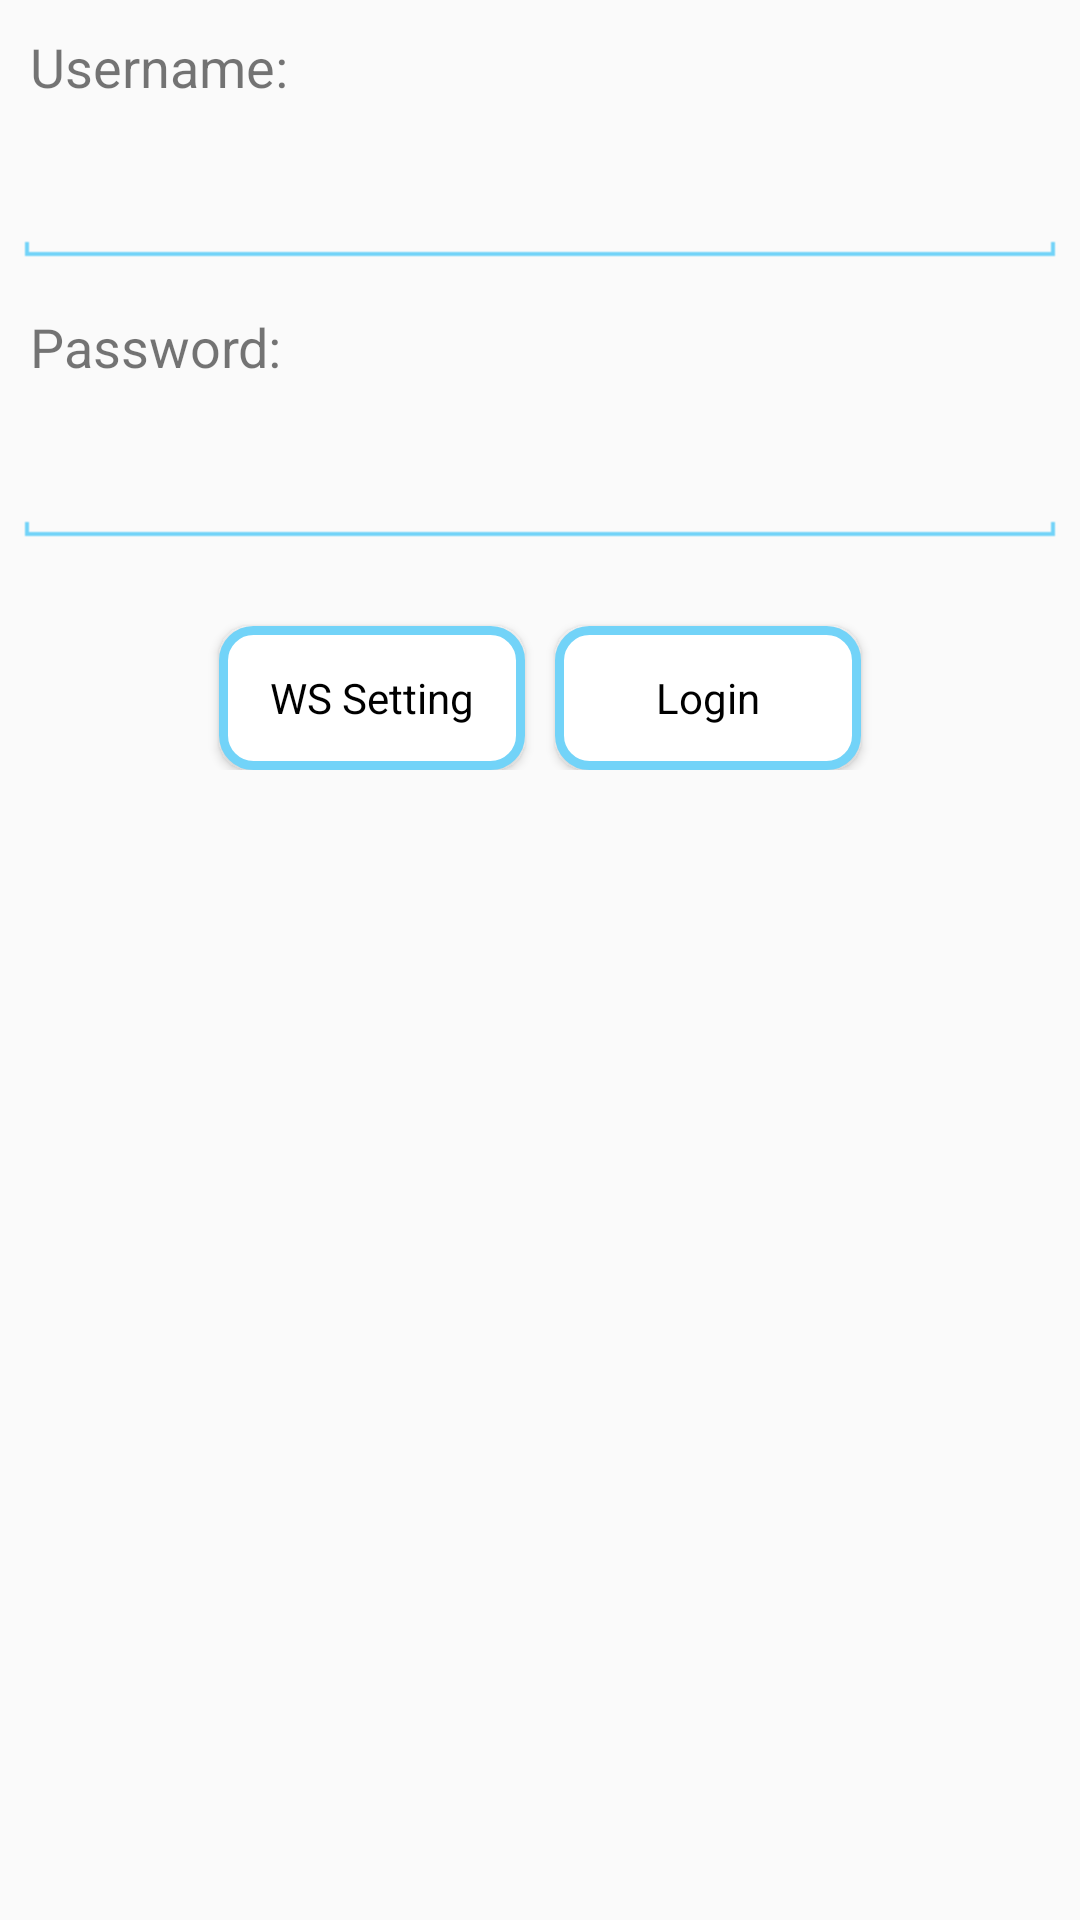

Android layout source for this screen:
<!-- AndroidManifest.xml: application theme AppTheme -->
<!-- res/layout/login_view1.xml -->
<?xml version="1.0" encoding="utf-8"?>
<ScrollView xmlns:android="http://schemas.android.com/apk/res/android"
    android:id="@+id/ScrollView1"
    android:layout_width="fill_parent"
    android:layout_height="fill_parent" >
<LinearLayout xmlns:android="http://schemas.android.com/apk/res/android"
    android:layout_width="match_parent"
    android:layout_height="wrap_content"
    android:orientation="vertical"
    android:background="@android:color/transparent" >
    
    <TextView
        android:id="@+id/tvUserName1"
        android:layout_width="match_parent"
        android:layout_height="wrap_content"
        android:padding="5dp"
        android:textSize="18sp"
        android:layout_margin="5dp"
        android:text="@string/login_user" />
    
    <EditText
         android:id="@+id/user_name"
        android:layout_width="match_parent"
        android:layout_height="wrap_content"
        android:layout_margin="5dp"
       style="@style/EditTextAppTheme"
      
        />
    
     <TextView
        android:id="@+id/tvUserName"
        android:layout_width="match_parent"
        android:layout_height="wrap_content"
        android:padding="5dp"
         android:textSize="18sp"
         android:layout_margin="5dp"
        android:text="@string/login_pass" />
    
    <EditText
         android:id="@+id/password"
        android:layout_width="match_parent"
        android:layout_height="wrap_content"
        android:layout_margin="5dp"
        android:inputType="textPassword"
       style="@style/EditTextAppTheme"
      
       />
    
  <LinearLayout 
    android:layout_width="match_parent"
    android:layout_height="wrap_content"
    android:layout_gravity="center_horizontal"
    android:gravity="center_horizontal"
    android:layout_margin="10dp"
   
    android:orientation="horizontal" >
    
        <Button
            android:id="@+id/setting"
            style="@style/AppBtn"
            android:layout_width="wrap_content"
            android:layout_height="wrap_content"
            android:background="@drawable/relative_selector"
            android:text="@string/login_btn_setting" />

        <Button
            android:id="@+id/loginBtn"
            style="@style/AppBtn"
            android:layout_width="102dp"
            android:layout_height="wrap_content"
            android:background="@drawable/relative_selector"
            android:text="@string/login_btn_login" />
      
    </LinearLayout>
</LinearLayout>
</ScrollView>
<!-- resources referenced by this layout -->
<resources>
  <!-- drawable relative_selector (drawable) -->
  <selector
    xmlns:android="http://schemas.android.com/apk/res/android">
      <item android:state_focused="true" android:state_pressed="false" android:drawable="@drawable/rounded_corners" />
      <item android:state_focused="true" android:state_pressed="true" android:drawable="@color/blue_color" />
      <item android:state_focused="false" android:state_pressed="true" android:drawable="@color/blue_color"/>
      <item android:drawable="@drawable/rounded_corners" />
  </selector>
  <string name="login_btn_login">Login</string>
  <string name="login_btn_setting">WS Setting</string>
  <string name="login_pass">Password:</string>
  <string name="login_user">Username:</string>
  <style name="AppBtn" parent="@android:style/Widget.Button">
  		<item name="android:height">@dimen/AppBtnHeight</item>
  		<item name="android:width">@dimen/AppBtnWidth</item>
  		<item name="android:layout_marginTop">@dimen/AppBtnMarginTop</item>
  		<item name="android:background">@drawable/app_botton</item>
  		<item name="android:layout_marginLeft">@dimen/AppBtnMarginLeft</item>
  		<item name="android:layout_marginRight">@dimen/AppBtnMarginRight</item>
  		    
  	</style>
  <style name="EditTextAppTheme" parent="android:Widget.EditText">
  	  <item name="android:background">@drawable/apptheme_edit_text_holo_light</item>
  	  <item name="android:textColor">#000000</item>
    </style>
  <style name="AppTheme" parent="Theme.AppCompat.Light.DarkActionBar">
  		
  		<item name="colorPrimary">@color/colorPrimary</item>
  		<item name="colorPrimaryDark">@color/colorPrimaryDark</item>
  		<item name="colorAccent">@color/colorAccent</item>
  	</style>
  <!-- drawable rounded_corners (drawable) -->
  <?xml version="1.0" encoding="UTF-8"?>
  <shape xmlns:android="http://schemas.android.com/apk/res/android">
      <solid android:color="#ffffff"/>
      <stroke android:width="3dip" android:color="#72d3f8" />
      <corners android:radius="10dip"/>
      <padding android:left="0dip" android:top="0dip" android:right="0dip" android:bottom="0dip" />
      
  </shape>
  <color name="blue_color">#72d3f8</color>
  <dimen name="AppBtnHeight">40dp</dimen>
  <dimen name="AppBtnWidth">102dp</dimen>
  <dimen name="AppBtnMarginTop">12dp</dimen>
  <!-- drawable app_botton (drawable) -->
  <?xml version="1.0" encoding="utf-8"?>
  <selector xmlns:android="http://schemas.android.com/apk/res/android" >
       <item android:drawable="@drawable/btn_pressed"
            android:state_pressed="true" />
       <item android:drawable="@drawable/btn_pressed"
            android:state_selected="true" />
      <item android:drawable="@drawable/btn_released" />
  
  </selector>
  <dimen name="AppBtnMarginLeft">5dp</dimen>
  <dimen name="AppBtnMarginRight">5dp</dimen>
  <color name="colorPrimary">#3F51B5</color>
  <color name="colorPrimaryDark">#000</color>
  <color name="colorAccent">#2a6cc3</color>
  <!-- drawable btn_pressed (drawable) -->
  <?xml version="1.0" encoding="utf-8"?>
  <shape xmlns:android="http://schemas.android.com/apk/res/android" android:shape="rectangle" >
     
         
           <gradient android:startColor="#FFA500" android:endColor="#FF8C00" android:angle="270" />
      <padding android:left="7dp"
          android:top="7dp"
          android:right="7dp"
          android:bottom="7dp" />
      <corners android:radius="8dp" />
  
  </shape>
  <!-- drawable btn_released (drawable) -->
  <?xml version="1.0" encoding="utf-8"?>
  <shape xmlns:android="http://schemas.android.com/apk/res/android"  android:shape="rectangle" >
     
     
        <gradient android:startColor="#D3D3D3" android:endColor="#C0C0C0" android:angle="270" />        
      <padding android:left="7dp"
          android:top="7dp"
          android:right="7dp"
          android:bottom="7dp" />
      <corners android:radius="8dp" />
  
  </shape>
</resources>
